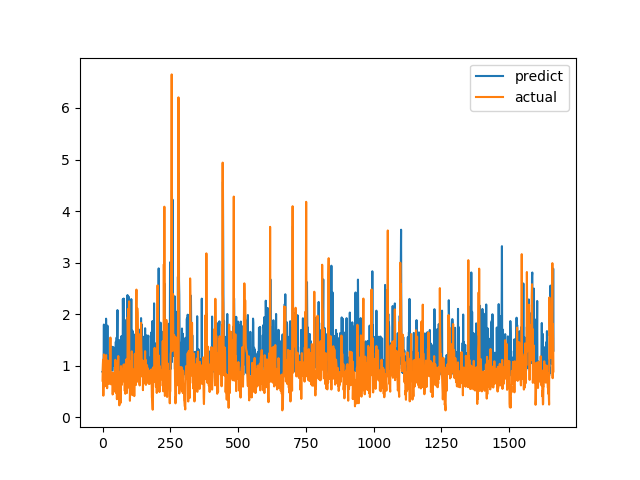

The table this chart was drawn from, first rows:
predict, actual
0.8795, 0.7094
0.8684, 1.015
1.025, 1.116
1.071, 0.4183
1.155, 1.002
1.798, 1.219
0.9369, 1.143
1.202, 0.6528
0.9389, 0.6747
1.243, 0.601
1.539, 0.6695
0.8398, 0.6538
1.006, 0.7814
1.912, 1.206
1.314, 0.8469
0.9405, 0.8286
0.8443, 0.6482
0.9422, 0.5624
1.777, 0.7183
0.8874, 1.1
1.117, 0.9542
1.009, 0.729
1.06, 0.6694
1.014, 0.8631
1.012, 0.6465
1.196, 0.8223
0.8698, 0.9236
0.9246, 0.8301
0.8956, 1.067
1.249, 1.546
0.937, 0.6827
1.11, 0.6386
1.186, 0.6464
1.373, 0.6881
1.299, 0.7274
0.9048, 0.65
0.9497, 0.8694
1.138, 0.4409
1.104, 0.4519
1.024, 0.7575
1.361, 0.4952
0.9934, 0.6851
1.059, 0.7244
1.054, 0.8654
1.341, 0.74
0.8863, 0.8071
0.9613, 0.8204
0.8272, 1.114
0.9997, 1.109
1.464, 0.4751
0.8733, 1.039
0.7947, 0.9458
1.548, 0.7878
1.289, 0.3505
1.587, 0.9368
2.079, 0.9868
0.8882, 0.647
0.9822, 1.03
1.164, 1.187
1.37, 0.9329
... 1,604 more rows
